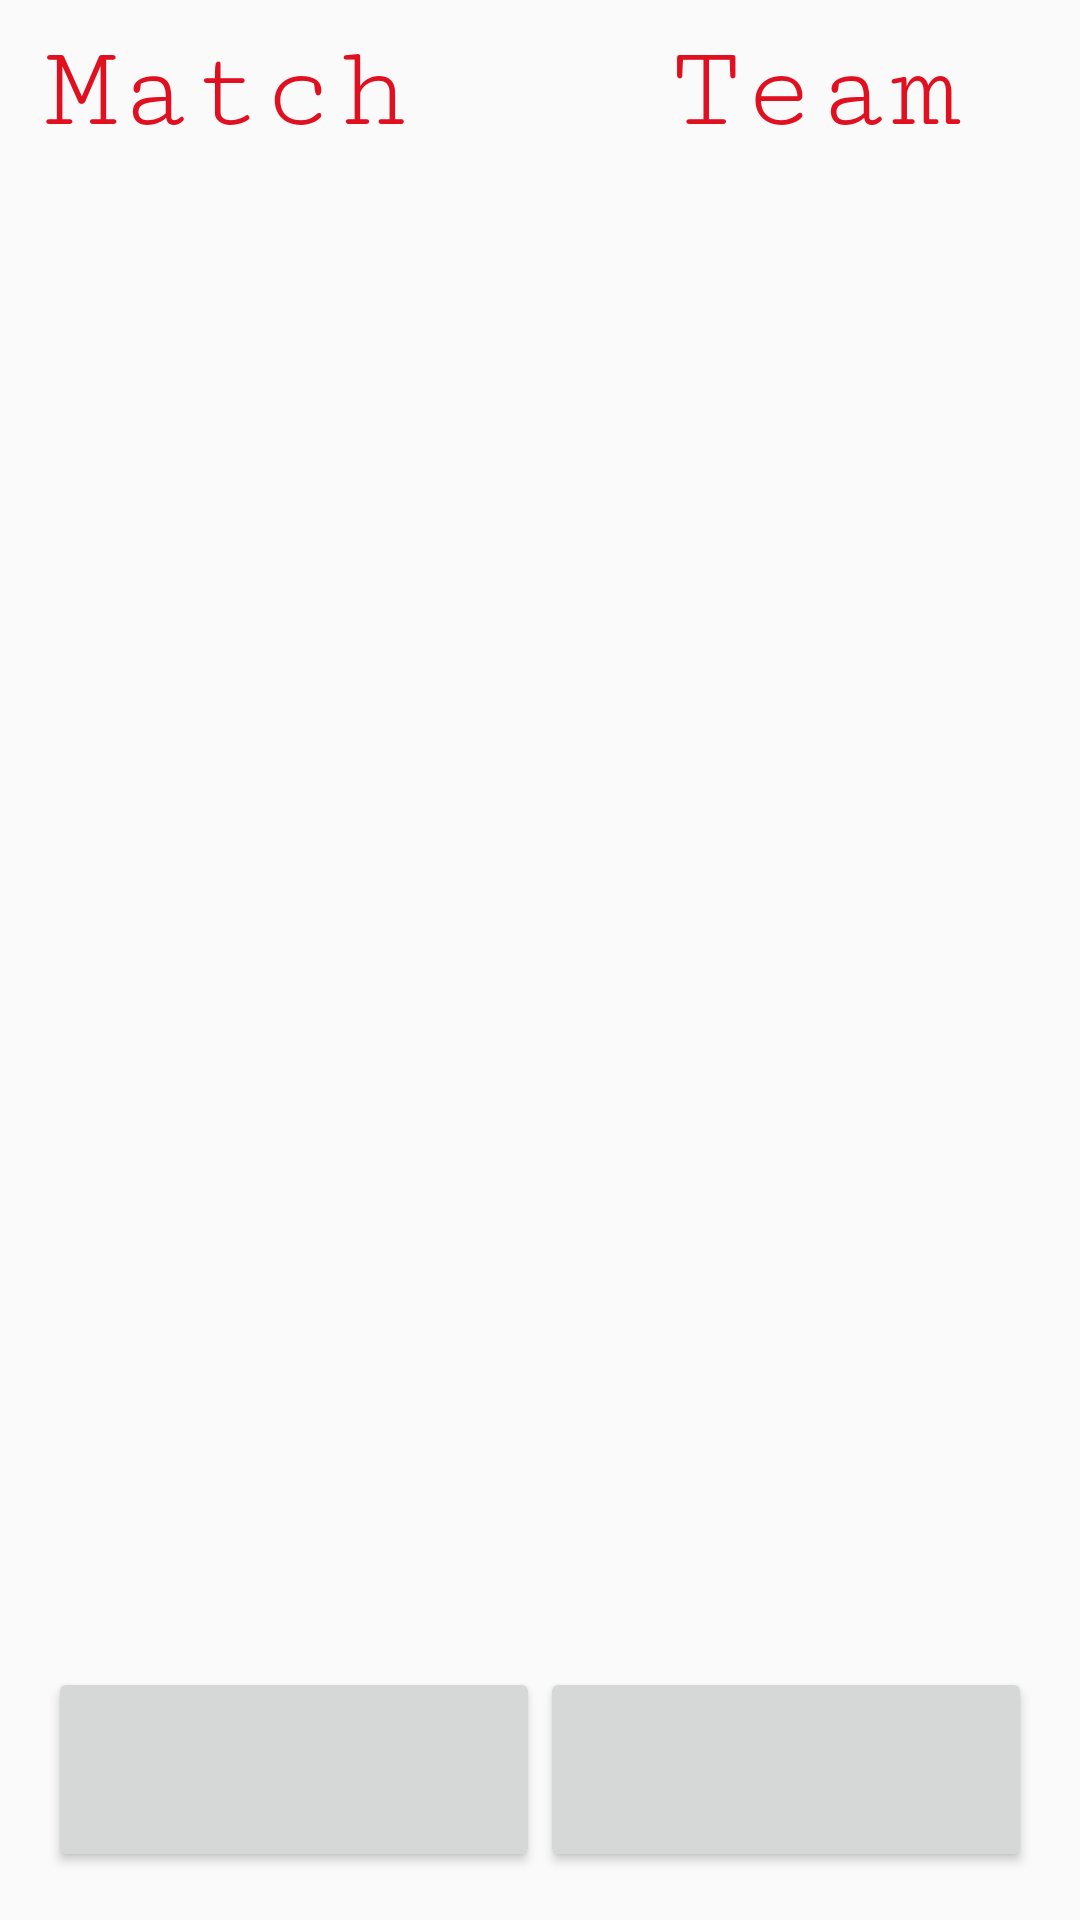

Layout XML and referenced resources for this Android screen:
<!-- AndroidManifest.xml: application theme AppTheme -->
<!-- res/layout/inmatch_base_activity.xml -->
<?xml version="1.0" encoding="utf-8"?>
<android.support.design.widget.CoordinatorLayout xmlns:android="http://schemas.android.com/apk/res/android"
    android:layout_width="match_parent"
    android:layout_height="match_parent">

    <LinearLayout
        android:layout_width="match_parent"
        android:layout_height="match_parent"
        android:orientation="vertical">

        <LinearLayout
            android:layout_width="match_parent"
            android:layout_height="wrap_content"
            android:orientation="horizontal"
            android:layout_marginTop="8dp">

            
            <TextView
                style="@style/TitleText"
                android:id="@+id/matchTitle"
                android:layout_marginStart="@dimen/startMargin"
                android:text="Match " />

            
            <View
                android:layout_width="0dp"
                android:layout_height="0dp"
                android:layout_weight="1"/>

            
            <TextView
                style="@style/TitleText"
                android:id="@+id/teamTitle"
                android:layout_marginEnd="@dimen/startMargin"
                android:text="Team "/>

        </LinearLayout>

        <FrameLayout
            android:id="@+id/layout_container"
            android:layout_width="match_parent"
            android:layout_height="0dp"
            android:layout_weight="1"/>

        <LinearLayout
            android:layout_width="match_parent"
            android:layout_height="wrap_content"
            android:padding="16dp">

            <Button
                android:id="@+id/toPrev"
                style="@style/PageButton"
                android:layout_width="0dp"
                android:layout_weight="1"
                android:onClick="toPrev"/>

            <Button
                android:id="@+id/toNext"
                style="@style/PageButton"
                android:layout_width="0dp"
                android:layout_weight="1"
                android:onClick="toNext"/>

        </LinearLayout>
    </LinearLayout>
</android.support.design.widget.CoordinatorLayout>
<!-- resources referenced by this layout -->
<resources>
  <dimen name="startMargin">15dp</dimen>
  <style name="PageButton" parent="Wrap">
          <item name="android:textSize">36sp</item>
      </style>
  <style name="TitleText" parent="Wrap">
          <item name="android:textColor">@color/titleColor</item>
          <item name="android:textSize">40sp</item>
          <item name="android:fontFamily">serif-monospace</item>
      </style>
  <style name="AppTheme" parent="Theme.AppCompat.Light.NoActionBar">
          
          <item name="colorPrimary">@color/colorPrimary</item>
          <item name="colorPrimaryDark">@color/colorPrimaryDark</item>
          <item name="colorAccent">@color/colorAccent</item>
      </style>
  <style name="Wrap">
          <item name="android:layout_width">wrap_content</item>
          <item name="android:layout_height">wrap_content</item>
      </style>
  <color name="titleColor">#e01020</color>
  <color name="colorPrimary">@color/red</color>
  <color name="colorPrimaryDark">#770005</color>
  <color name="colorAccent">@color/blue</color>
  <color name="red">#a7000a</color>
  <color name="blue">#0a00a7</color>
</resources>
